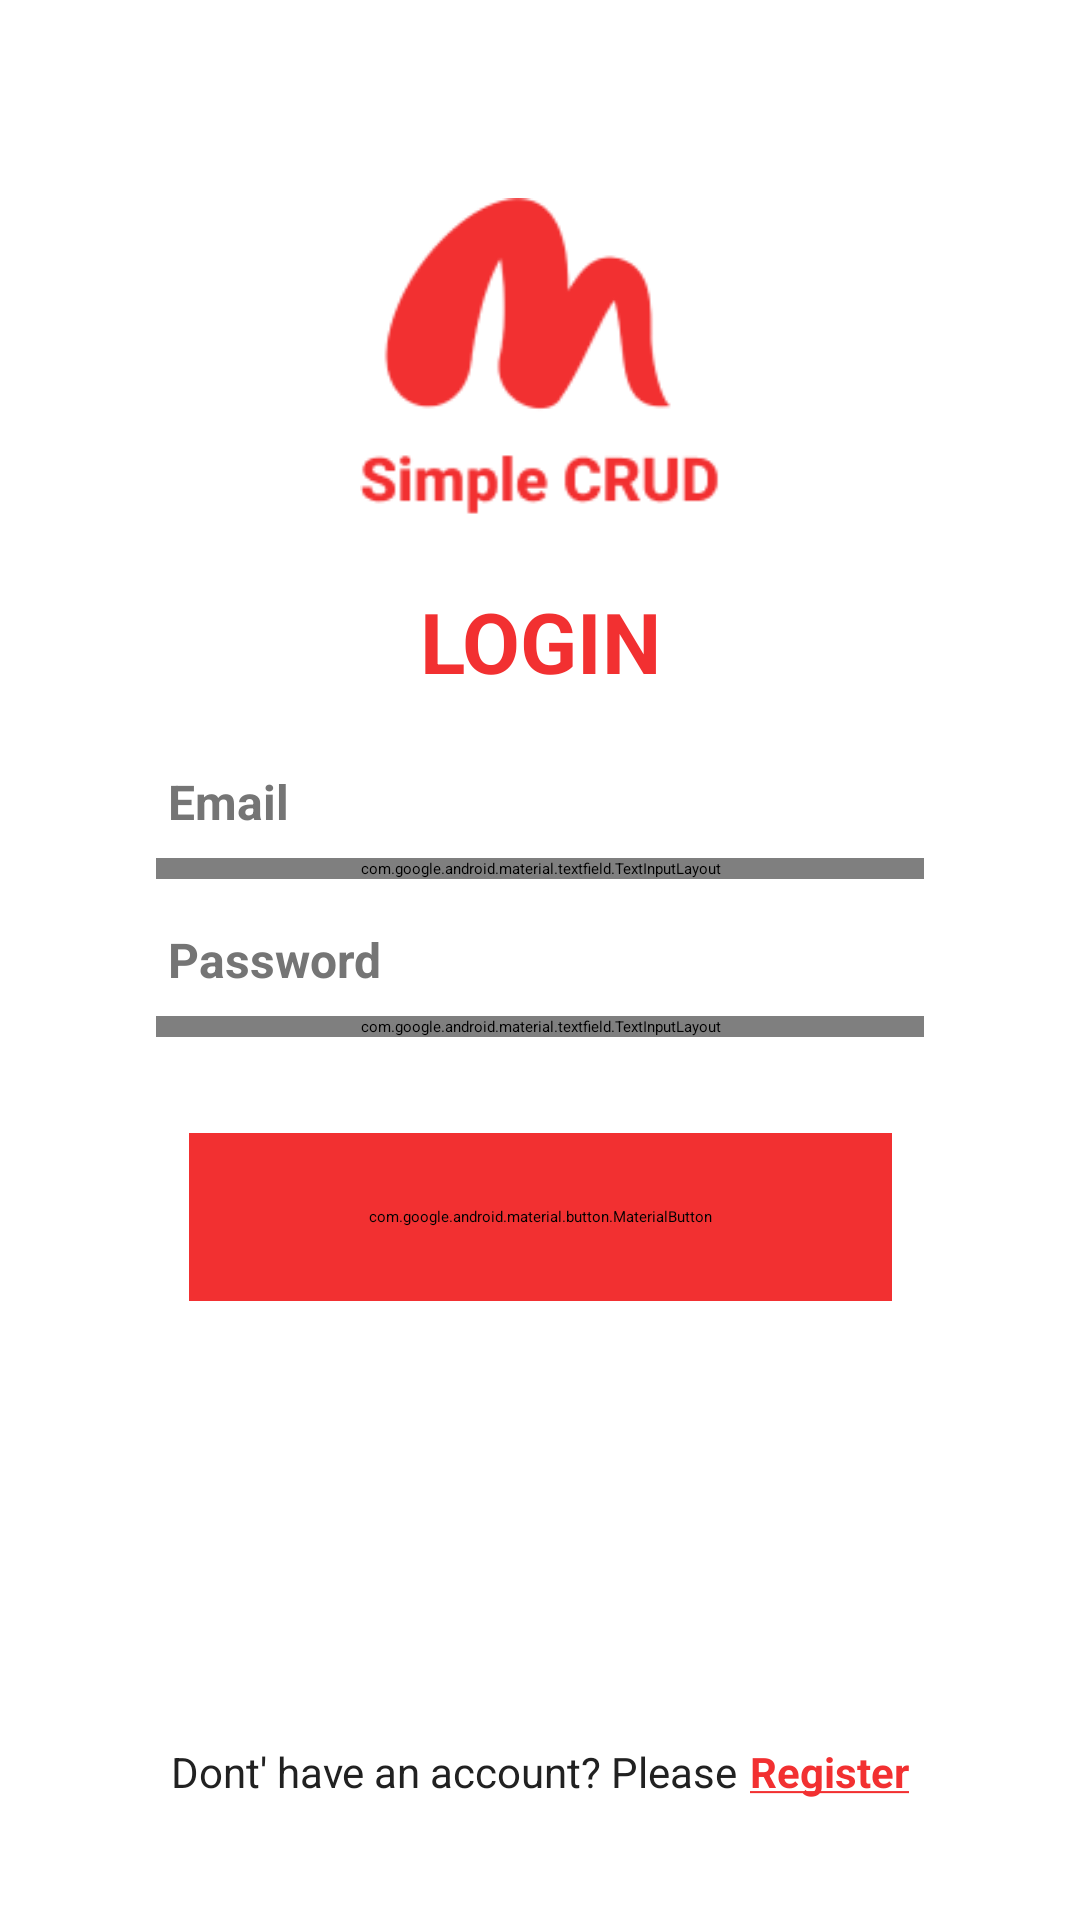

This screen was rendered from an Android layout file. Write that file and the resources it references.
<!-- AndroidManifest.xml: activity theme Theme.App.Starting -->
<!-- res/layout/login.xml -->
<?xml version="1.0" encoding="utf-8"?>
<androidx.constraintlayout.widget.ConstraintLayout
    xmlns:android="http://schemas.android.com/apk/res/android"
    xmlns:app="http://schemas.android.com/apk/res-auto"
    android:id="@+id/main"
    android:layout_width="match_parent"
    android:layout_height="match_parent"
    android:paddingHorizontal="32dp">
    <androidx.constraintlayout.widget.Guideline
    android:id="@+id/guideline_top"
    android:layout_width="wrap_content"
    android:layout_height="wrap_content"
    android:orientation="horizontal"
    app:layout_constraintGuide_begin="59dp" />

    <ImageView
        android:id="@+id/image_logo"
        android:layout_width="120dp"
        android:layout_height="120dp"
        android:scaleType="fitCenter"
        android:src="@drawable/crud_logo"
        android:contentDescription="@string/crud_logo"
        app:layout_constraintTop_toTopOf="@id/guideline_top"
        app:layout_constraintStart_toStartOf="parent"
        app:layout_constraintEnd_toEndOf="parent" />

    <TextView
        android:id="@+id/text_title"
        android:layout_width="match_parent"
        android:layout_height="wrap_content"
        android:layout_marginTop="16dp"
        android:textAlignment="center"
        android:textColor="@color/primaryRed"
        android:textStyle="bold"
        android:textSize="28sp"
        android:text="@string/login"
        app:layout_constraintTop_toBottomOf="@id/image_logo" />


    <TextView
        android:id="@+id/text_email_label"
        android:layout_width="wrap_content"
        android:layout_height="wrap_content"
        android:layout_marginTop="24dp"
        android:layout_marginStart="4dp"
        android:text="@string/email"
        android:textColor="@color/gray_tint"
        android:textSize="16sp"
        android:textStyle="bold"
        android:labelFor="@+id/edit_text_email"
        app:layout_constraintTop_toBottomOf="@id/text_title"
        app:layout_constraintStart_toStartOf="@id/input_layout_email" />

    <com.google.android.material.textfield.TextInputLayout
        android:id="@+id/input_layout_email"
        style="@style/Widget.Material3.TextInputLayout.OutlinedBox"
        android:layout_width="0dp"
        android:layout_height="wrap_content"
        android:layout_marginTop="8dp"
        android:layout_marginHorizontal="20dp"
        app:hintEnabled="false"
        app:boxStrokeColor="@color/border_dark"
        app:boxStrokeWidth="1dp"
        app:boxCornerRadiusTopStart="16dp"
        app:boxCornerRadiusTopEnd="16dp"
        app:boxCornerRadiusBottomStart="16dp"
        app:boxCornerRadiusBottomEnd="16dp"
        app:endIconMode="custom"
        app:endIconDrawable="@drawable/ic_person"
        app:endIconTint="@color/gray_tint"
        app:layout_constraintTop_toBottomOf="@id/text_email_label"
        app:layout_constraintStart_toStartOf="parent"
        app:layout_constraintEnd_toEndOf="parent">

        <com.google.android.material.textfield.TextInputEditText
            android:id="@+id/edit_text_email"
            android:layout_width="match_parent"
            android:layout_height="wrap_content"
            android:inputType="textEmailAddress"
            android:textColor="@color/black"
            android:paddingVertical="16dp"/>
    </com.google.android.material.textfield.TextInputLayout>


    <TextView
        android:id="@+id/text_password_label"
        android:layout_width="wrap_content"
        android:layout_height="wrap_content"
        android:layout_marginTop="16dp"
        android:layout_marginStart="4dp"
        android:text="@string/password"
        android:textColor="@color/gray_tint"
        android:textSize="16sp"
        android:textStyle="bold"
        android:labelFor="@+id/edit_text_password"
        app:layout_constraintTop_toBottomOf="@id/input_layout_email"
        app:layout_constraintStart_toStartOf="@id/input_layout_password" />

    <com.google.android.material.textfield.TextInputLayout
        android:id="@+id/input_layout_password"
        style="@style/Widget.Material3.TextInputLayout.OutlinedBox"
        android:layout_width="0dp"
        android:layout_height="wrap_content"
        android:layout_marginTop="8dp"
        android:layout_marginHorizontal="20dp"
        app:hintEnabled="false"
        app:boxStrokeColor="@color/border_dark"
        app:boxStrokeWidth="1dp"
        app:boxCornerRadiusTopStart="16dp"
        app:boxCornerRadiusTopEnd="16dp"
        app:boxCornerRadiusBottomStart="16dp"
        app:boxCornerRadiusBottomEnd="16dp"
        app:endIconMode="custom"
        app:endIconDrawable="@drawable/ic_lock"
        app:endIconTint="@color/gray_tint"
        app:layout_constraintTop_toBottomOf="@id/text_password_label"
        app:layout_constraintStart_toStartOf="parent"
        app:layout_constraintEnd_toEndOf="parent">

        <com.google.android.material.textfield.TextInputEditText
            android:id="@+id/edit_text_password"
            android:layout_width="match_parent"
            android:layout_height="wrap_content"
            android:inputType="textPassword"
            android:textColor="@color/black"
            android:paddingVertical="16dp"/>
    </com.google.android.material.textfield.TextInputLayout>


    <com.google.android.material.button.MaterialButton
        android:id="@+id/btn_login"
        android:layout_width="wrap_content"
        android:layout_height="56dp"
        android:layout_marginTop="32dp"
        android:layout_marginHorizontal="20dp"
        android:paddingHorizontal="60dp"
        android:backgroundTint="@color/primaryRed"
        android:text="@string/log_in"
        android:textColor="@color/white"
        android:textSize="16sp"
        app:cornerRadius="8dp"
        app:layout_constraintTop_toBottomOf="@id/input_layout_password"
        app:layout_constraintStart_toStartOf="parent"
        app:layout_constraintEnd_toEndOf="parent" />

    <ProgressBar
        android:id="@+id/progress_bar"
        android:layout_width="wrap_content"
        android:layout_height="wrap_content"
        android:visibility="gone"
        app:layout_constraintTop_toTopOf="parent"
        app:layout_constraintBottom_toBottomOf="parent"
        app:layout_constraintStart_toStartOf="parent"
        app:layout_constraintEnd_toEndOf="parent" />

    <LinearLayout
        android:id="@+id/layout_footer"
        android:gravity="center"
        android:orientation="horizontal"
        android:layout_width="match_parent"
        android:layout_height="wrap_content"
        android:layout_marginBottom="40dp"
        app:layout_constraintBottom_toBottomOf="parent"
        app:layout_constraintStart_toStartOf="parent"
        app:layout_constraintEnd_toEndOf="parent">

        <TextView
            android:layout_width="wrap_content"
            android:layout_height="wrap_content"
            android:textSize="14sp"
            android:textColor="@color/black_dimmed"
            android:text="@string/dont_have_an_account_please"/>

        <TextView
            android:id="@+id/text_register_link"
            android:layout_width="wrap_content"
            android:layout_height="wrap_content"
            android:layout_marginStart="4dp"
            android:textSize="14sp"
            android:textStyle="bold"
            android:text="@string/register_bottom"
            android:textColor="@color/primaryRed"/>
    </LinearLayout>

</androidx.constraintlayout.widget.ConstraintLayout>
<!-- resources referenced by this layout -->
<resources>
  <color name="black">#FF000000</color>
  <color name="black_dimmed">#FF212121</color>
  <color name="border_dark">#FF9E9E9E</color>
  <color name="gray_tint">#FF757575</color>
  <color name="primaryRed">#FFF23031</color>
  <color name="white">#FFFFFFFF</color>
  <!-- drawable crud_logo: png bitmap (drawable, 5732 bytes) -->
  <string name="crud_logo">crud_logo</string>
  <string name="dont_have_an_account_please">Dont\' have an account? Please</string>
  <string name="email">Email</string>
  <string name="log_in">Log in</string>
  <string name="login">LOGIN</string>
  <string name="password">Password</string>
  <string name="register_bottom"><u>Register</u></string>
  <style name="Theme.App.Starting" parent="Theme.SplashScreen">
          <item name="windowSplashScreenBackground">@android:color/white</item>
          <item name="windowSplashScreenAnimatedIcon">@drawable/splash_logo</item>
          <item name="postSplashScreenTheme">@style/Theme.Firebase</item>
      </style>
  <style name="Theme.Firebase" parent="Base.Theme.Firebase" />
  <style name="Base.Theme.Firebase" parent="Theme.Material3.Light.NoActionBar">
  
      </style>
</resources>
